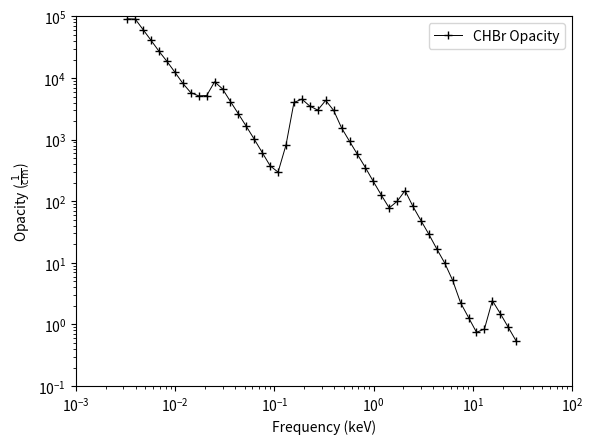

Source code (Python):
"""Make plot of opacity data for Graziani Slab"""

import numpy as np
import matplotlib.pyplot as plt


# Set up frequency group structure
# 50 groups, logarithmically spaced between 3.0 × 10−3 keV and 30.0 keV
# Define the energy range
E_min = 3.0e-3  # keV
E_max = 30.0  # keV
Ng = 50  # Number of frequency groups

# Generate logarithmically spaced edges
edges = np.logspace(np.log10(E_min), np.log10(E_max), Ng + 1)
print(f'edges = {edges}')

# Compute the group center points (geometric mean of adjacent edges)
centers = np.sqrt(edges[:-1] * edges[1:])
print(f'centers = {centers}')

# Group Opacities (given)
sigma_g = np.array([9.16000e04, 9.06781e04, 6.08939e04, 4.08607e04, 2.72149e04, 
                    1.86425e04, 1.24389e04, 8.19288e03, 5.79710e03, 5.14390e03, 
                    5.20350e03, 8.69569e03, 6.67314e03, 4.15912e03, 2.62038e03, 
                    1.64328e03, 1.01613e03, 6.19069e02, 3.75748e02, 2.97349e02, 
                    8.21172e02, 4.01655e03, 4.54828e03, 3.50487e03, 3.02359e03, 
                    4.34203e03, 2.98594e03, 1.55364e03, 9.42213e02, 5.76390e02, 
                    3.52953e02, 2.09882e02, 1.26546e02, 7.80087e01, 9.97421e01, 
                    1.48848e02, 8.22907e01, 4.86915e01, 2.91258e01, 1.68133e01, 
                    9.92194e00, 5.18722e00, 2.24699e00, 1.29604e00, 7.46975e-01, 
                    8.43058e-01, 2.43746e00, 1.50509e00, 9.01762e-01, 5.38182e-01])

plt.figure()
plt.plot(centers, sigma_g, marker='+', label='CHBr Opacity', color='k', linewidth=0.7)
plt.ylabel(r'Opacity ($\frac{1}{\text{cm}}$)')
plt.xlabel(r'Frequency (keV)')
plt.xlim(0.001, 100)
plt.ylim(0.1, 100000)
plt.yscale('log')
plt.xscale('log')
plt.legend()
plt.savefig('graziani_opacity.png', dpi=900)
plt.close()
